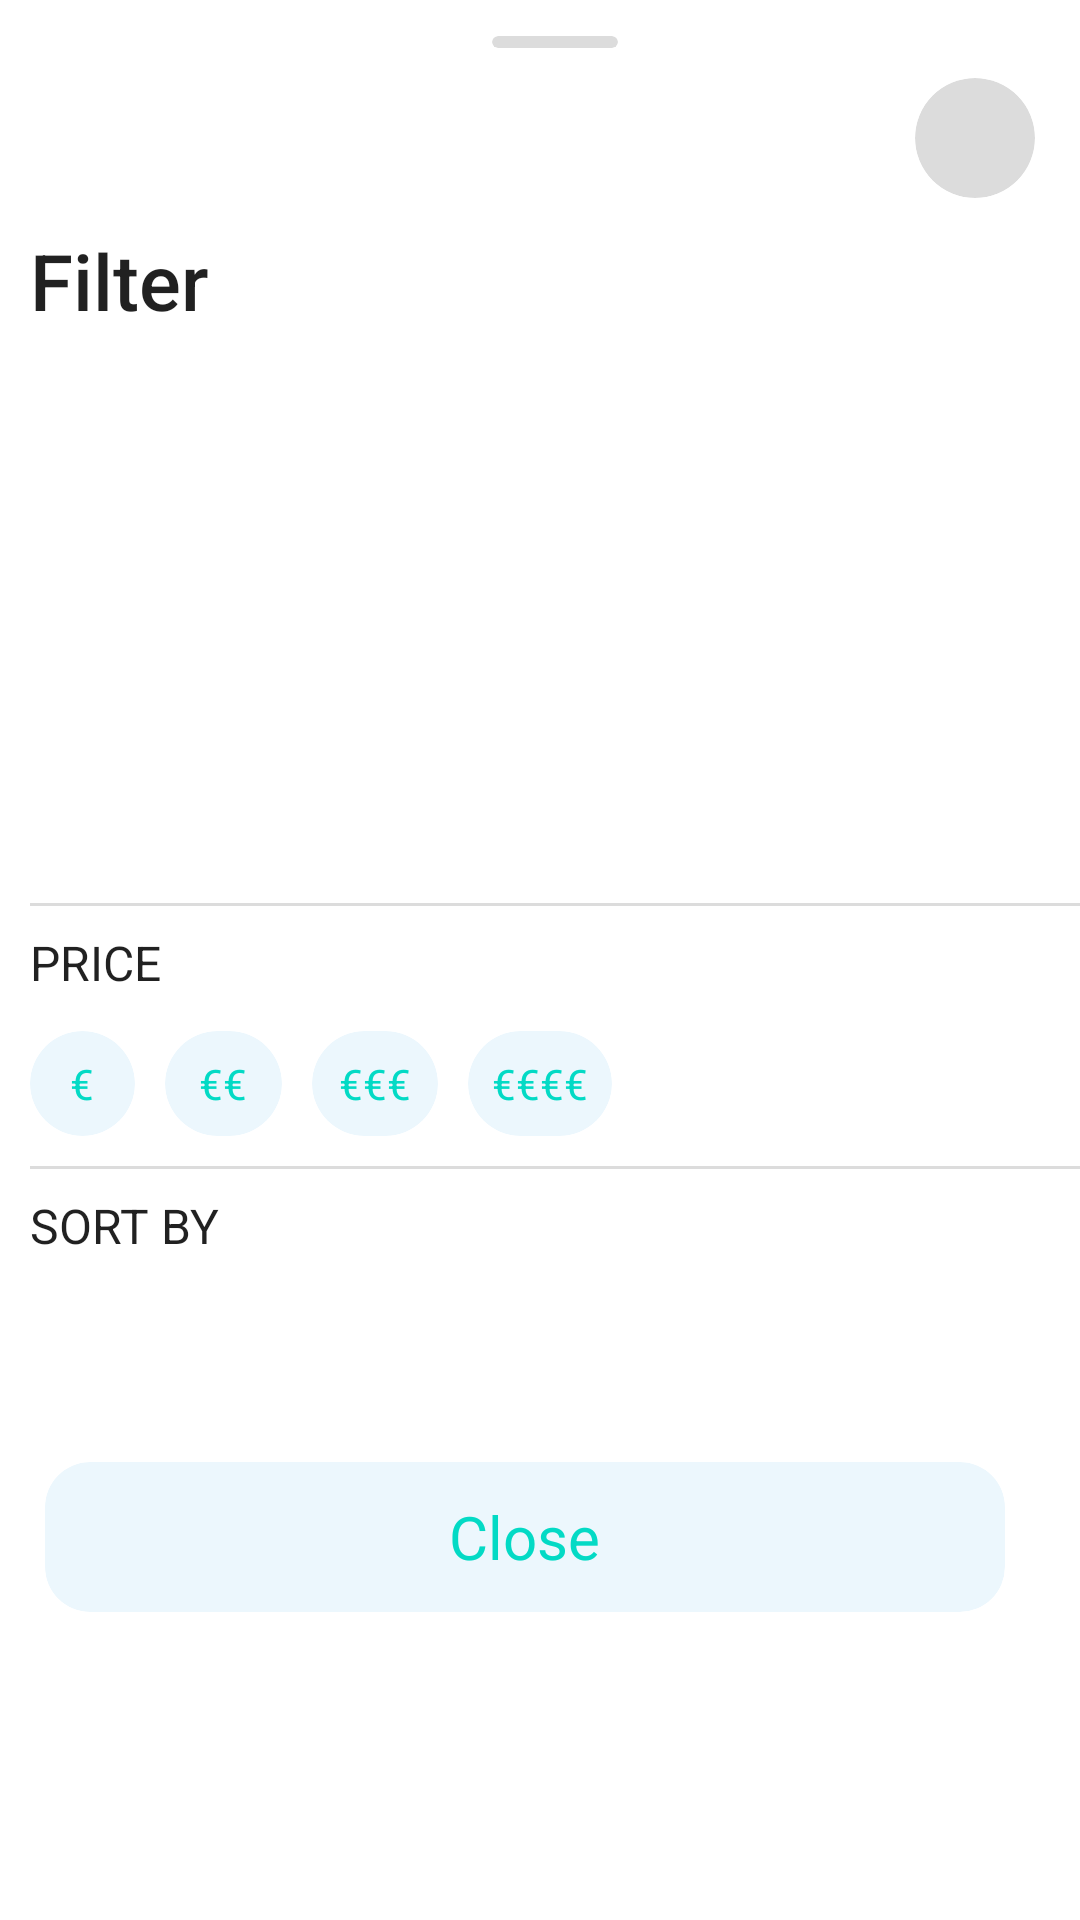

Layout XML and referenced resources for this Android screen:
<!-- AndroidManifest.xml: application theme Theme.MealMoversKotlin -->
<!-- res/layout/dialog_filter_restaurants.xml -->
<?xml version="1.0" encoding="utf-8"?>
<androidx.cardview.widget.CardView xmlns:android="http://schemas.android.com/apk/res/android"
    android:layout_width="match_parent"
    android:layout_height="wrap_content"
    xmlns:app="http://schemas.android.com/apk/res-auto"
    app:cardCornerRadius="18dp"
    app:cardElevation="0dp">
    <LinearLayout
        android:layout_width="match_parent"
        android:layout_height="match_parent"
        android:paddingLeft="10dp"
        android:orientation="vertical">


        <androidx.cardview.widget.CardView
            android:id="@+id/divider11"
            android:layout_width="42dp"
            android:layout_height="4dp"
            android:layout_gravity="center_horizontal"
            app:cardElevation="0dp"
            app:cardCornerRadius="5dp"
            android:layout_marginTop="12dp"
            app:cardBackgroundColor="#6DAEAEAE" />



        <LinearLayout
            android:layout_width="match_parent"
            android:layout_height="wrap_content"
            android:orientation="horizontal"
            android:layout_marginBottom="5dp"
            android:layout_marginTop="10dp"
            android:gravity="center_vertical">


            <TextView
                android:id="@+id/clearFiltersButton"
                android:layout_width="wrap_content"
                android:layout_height="wrap_content"
                android:layout_weight="1"
                android:text="Clear filters"
                android:visibility="invisible"
                android:textAppearance="@style/TextAppearance.AppCompat.Body2"
                android:textColor="@color/teal_200"
                android:textSize="17sp" />

            <androidx.cardview.widget.CardView
                android:id="@+id/arrow_icon"
                android:layout_width="40dp"
                android:layout_height="40dp"
                android:layout_gravity="right"
                app:cardBackgroundColor="#6DAEAEAE"
                app:cardCornerRadius="20dp"
                android:clickable="true"
                android:foreground="?attr/selectableItemBackground"
                android:layout_marginRight="15dp"
                android:layout_marginTop="5dp"
                app:cardElevation="0dp">


                <ImageView
                    android:id="@+id/imageView23"
                    android:layout_width="30dp"
                    android:layout_height="30dp"
                    android:layout_gravity="center"
                    app:srcCompat="@drawable/ic_baseline_keyboard_arrow_down_24" />
            </androidx.cardview.widget.CardView>


        </LinearLayout>

        <TextView
            android:id="@+id/textView23"
            android:layout_width="wrap_content"
            android:layout_height="wrap_content"
            android:layout_marginBottom="10dp"
            android:text="Filter"
            android:textAppearance="@style/TextAppearance.AppCompat.Body2"
            android:textSize="26sp" />





        <GridView
            android:id="@+id/gridView"
            android:layout_width="match_parent"
            android:layout_height="160dp"
            android:numColumns="4"
            android:layout_marginRight="10dp"
            android:horizontalSpacing="7dp"
            android:verticalSpacing="7dp"
            android:scrollbars="none"
            android:layout_marginVertical="10dp"/>

        <View
            android:id="@+id/divider12"
            android:layout_width="match_parent"
            android:layout_height="1dp"
            android:background="#6DAEAEAE" />

        <TextView
            android:id="@+id/textView33"
            android:layout_width="match_parent"
            android:layout_height="wrap_content"
            android:text="PRICE"
            android:layout_marginTop="8dp"
            android:layout_marginBottom="2dp"
            android:textAppearance="@style/TextAppearance.AppCompat.Body1"
            android:textSize="16sp" />



        <LinearLayout
            android:layout_width="match_parent"
            android:layout_height="wrap_content"
            android:layout_marginVertical="10dp">
            <androidx.cardview.widget.CardView
                android:layout_width="35dp"
                android:layout_height="35dp"
                android:clickable="true"
                android:foreground="?attr/selectableItemBackground"
                app:cardBackgroundColor="#ecf7fd"
                app:cardCornerRadius="18dp"
                app:cardElevation="0dp">


                <TextView

                    android:layout_width="wrap_content"
                    android:layout_height="wrap_content"
                    android:layout_gravity="center"
                    android:text="€"
                    android:textColor="@color/teal_200" />
            </androidx.cardview.widget.CardView>
            <androidx.cardview.widget.CardView
                android:layout_width="39dp"
                android:layout_height="35dp"
                android:clickable="true"
                android:foreground="?attr/selectableItemBackground"
                app:cardBackgroundColor="#ecf7fd"
                android:layout_marginLeft="10dp"
                app:cardCornerRadius="18dp"
                app:cardElevation="0dp">


                <TextView

                    android:layout_width="wrap_content"
                    android:layout_height="wrap_content"
                    android:layout_gravity="center"
                    android:text="€€"
                    android:textColor="@color/teal_200" />
            </androidx.cardview.widget.CardView>
            <androidx.cardview.widget.CardView
                android:layout_width="42dp"
                android:layout_height="35dp"
                android:clickable="true"
                android:foreground="?attr/selectableItemBackground"
                app:cardBackgroundColor="#ecf7fd"
                android:layout_marginLeft="10dp"
                app:cardCornerRadius="18dp"
                app:cardElevation="0dp">


                <TextView

                    android:layout_width="wrap_content"
                    android:layout_height="wrap_content"
                    android:layout_gravity="center"
                    android:text="€€€"
                    android:textColor="@color/teal_200"/>
            </androidx.cardview.widget.CardView>
            <androidx.cardview.widget.CardView
                android:layout_width="48dp"
                android:layout_height="35dp"
                android:clickable="true"
                android:foreground="?attr/selectableItemBackground"
                app:cardBackgroundColor="#ecf7fd"
                android:layout_marginLeft="10dp"
                app:cardCornerRadius="18dp"
                app:cardElevation="0dp">


                <TextView

                    android:layout_width="wrap_content"
                    android:layout_height="wrap_content"
                    android:layout_gravity="center"
                    android:text="€€€€"
                    android:textColor="@color/teal_200" />
            </androidx.cardview.widget.CardView>

        </LinearLayout>





        <View
            android:id="@+id/divider13"
            android:layout_width="match_parent"
            android:layout_height="1dp"
            android:background="#6DAEAEAE" />

        <TextView

            android:layout_width="match_parent"
            android:layout_height="wrap_content"
            android:text="SORT BY"
            android:textAppearance="@style/TextAppearance.AppCompat.Body1"
            android:layout_marginTop="8dp"
            android:textSize="16sp" />

        <androidx.recyclerview.widget.RecyclerView
            android:id="@+id/RV_sortItems"
            android:layout_width="match_parent"
            android:layout_height="wrap_content"
            android:layout_marginTop="18dp"
            android:layout_marginRight="10dp"
            android:orientation="horizontal"/>


        <androidx.cardview.widget.CardView
            android:id="@+id/button"
            android:layout_width="match_parent"
            android:layout_height="50dp"
            android:layout_marginLeft="10dp"
            android:layout_marginRight="20dp"
            app:cardElevation="0dp"
            app:cardCornerRadius="15dp"
            android:layout_gravity="center_horizontal"
            android:layout_marginTop="50dp"
            app:cardBackgroundColor="#ecf7fd"
            android:layout_marginBottom="10dp"
            android:clickable="true"
            android:foreground="?attr/selectableItemBackground"
            >


            <TextView
                android:id="@+id/buttonTV"
                android:layout_width="wrap_content"
                android:layout_height="wrap_content"
                android:layout_gravity="center"
                android:text="Close"

                android:textColor="@color/teal_200"
                android:textSize="20sp" />
        </androidx.cardview.widget.CardView>

    </LinearLayout>






</androidx.cardview.widget.CardView>
<!-- resources referenced by this layout -->
<resources>
  <color name="teal_200">#FF03DAC5</color>
  <style name="Theme.MealMoversKotlin" parent="Theme.MaterialComponents.DayNight.NoActionBar">
          
          <item name="colorPrimary">@color/purple_500</item>
          <item name="colorPrimaryVariant">@color/purple_700</item>
          <item name="colorOnPrimary">@color/white</item>
          
          <item name="colorSecondary">@color/teal_200</item>
          <item name="colorSecondaryVariant">@color/teal_700</item>
          <item name="colorOnSecondary">@color/black</item>
          
          <item name="android:statusBarColor">@android:color/transparent</item>
          <item name="android:windowLightStatusBar">true</item>
          
  
  
          
          
      </style>
  <color name="purple_500">#FF6200EE</color>
  <color name="purple_700">#FF3700B3</color>
  <color name="white">#FFFFFFFF</color>
  <color name="teal_700">#FF018786</color>
  <color name="black">#FF000000</color>
</resources>
